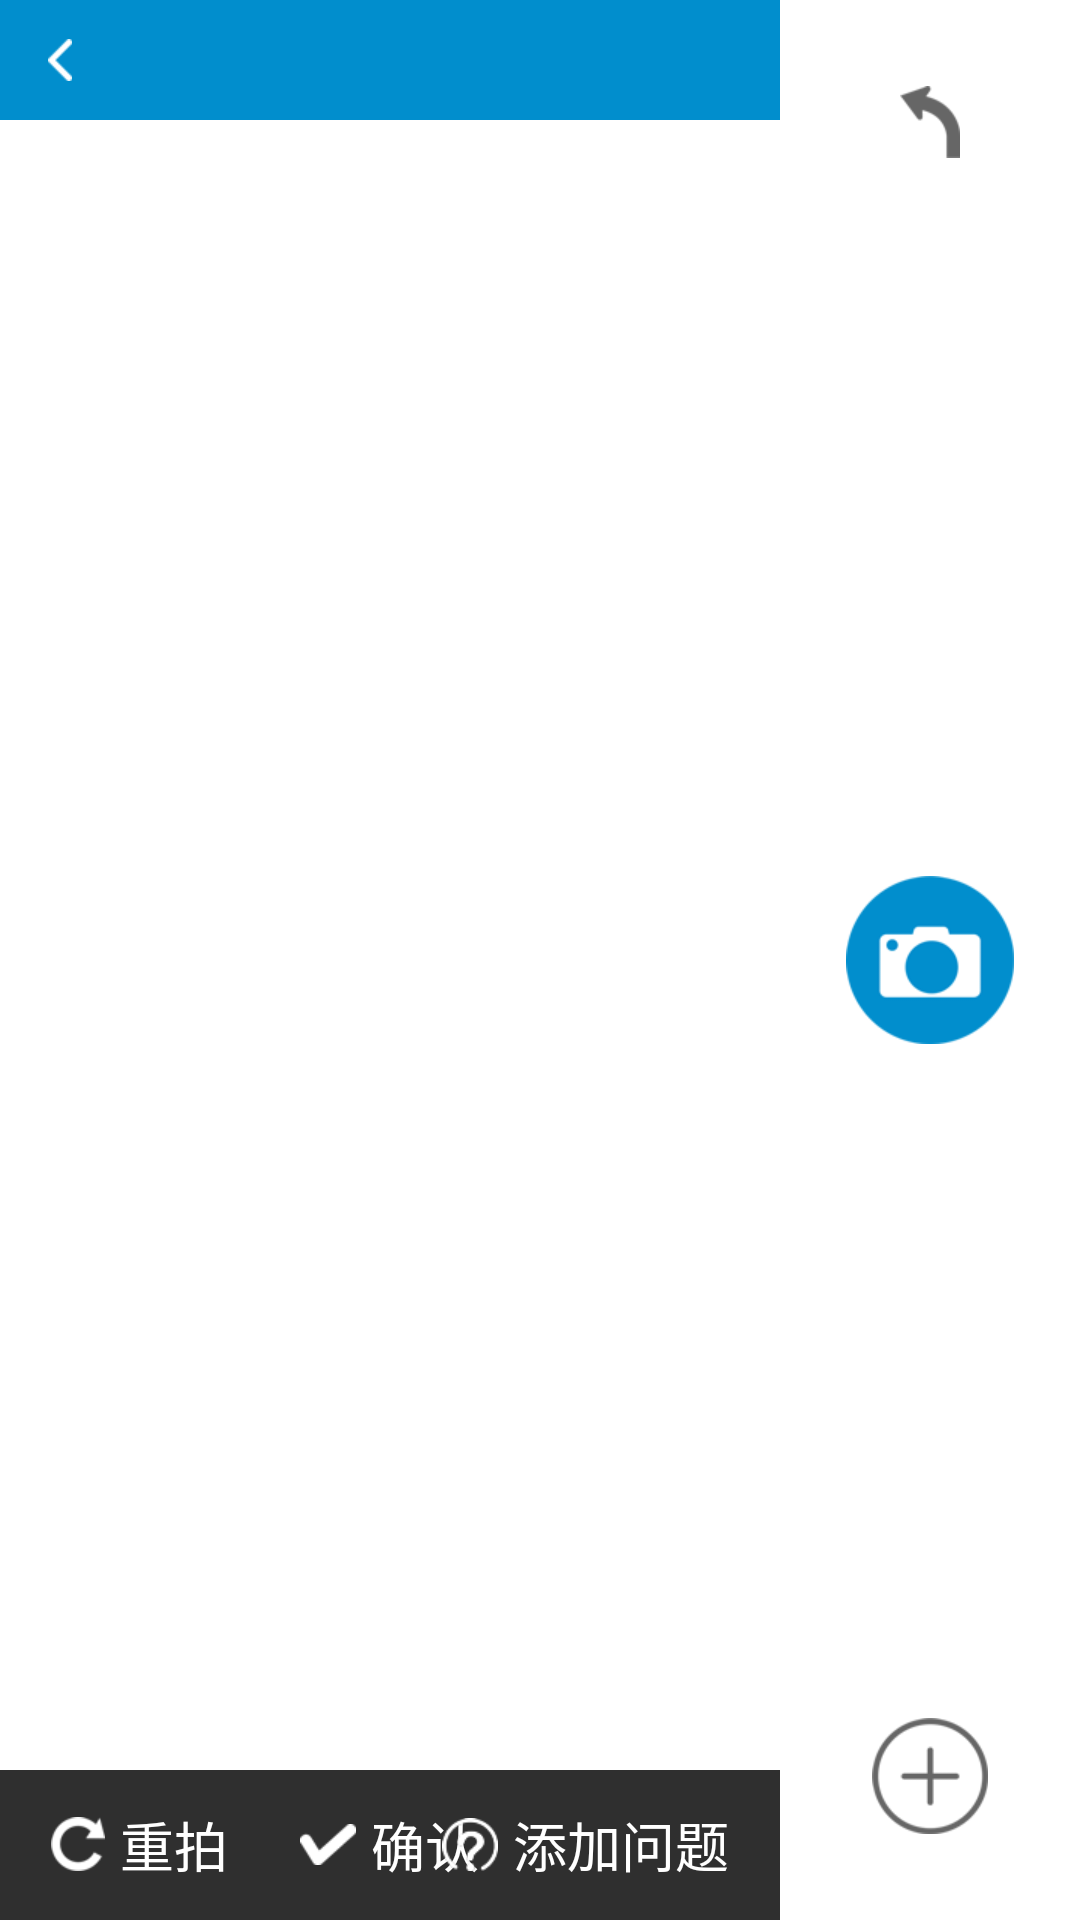

Write the Android layout XML for this screen, with the resource values it uses.
<!-- AndroidManifest.xml: application theme AppTheme -->
<!-- res/layout/activity_add_question.xml -->
<?xml version="1.0" encoding="utf-8"?>
<RelativeLayout xmlns:android="http://schemas.android.com/apk/res/android"
    android:layout_width="match_parent"
    android:layout_height="match_parent">

    <LinearLayout
        android:layout_width="match_parent"
        android:layout_height="match_parent"
        android:orientation="horizontal">

        <RelativeLayout
            android:layout_width="match_parent"
            android:layout_height="match_parent"
            android:layout_weight="1">

            <include
                android:id="@+id/title"
                layout="@layout/title"
                android:layout_width="match_parent"
                android:layout_height="40dp" />


            <ImageView
                android:id="@+id/iv_content"
                android:layout_width="match_parent"
                android:layout_height="match_parent"
                android:layout_below="@id/title" />
            <RelativeLayout
                android:layout_width="match_parent"
                android:layout_height="50dp"
                android:layout_alignParentBottom="true"
                android:background="@color/black_transparent">

                <TextView
                    android:id="@+id/tv_left"
                    style="@style/add_question"
                    android:layout_marginLeft="17dp"
                    android:layout_marginTop="21dp"
                    android:drawableLeft="@drawable/s"
                    android:text="重拍" />

                <TextView
                    android:id="@+id/tv_center"
                    style="@style/add_question"
                    android:layout_centerInParent="true"
                    android:drawableLeft="@drawable/ok"
                    android:text="确认" />

                <TextView
                    android:id="@+id/tv_right"
                    style="@style/add_question"
                    android:layout_alignParentRight="true"
                    android:layout_marginRight="17dp"
                    android:drawableLeft="@drawable/wen"
                    android:text="添加问题" />
            </RelativeLayout>

        </RelativeLayout>

        <RelativeLayout
            android:id="@+id/rl_tackphoto"
            android:layout_width="100dp"
            android:layout_height="match_parent">

            <ImageButton
                android:layout_width="wrap_content"
                android:layout_height="wrap_content"
                android:layout_centerHorizontal="true"
                android:layout_marginTop="28.5dp"
                android:background="@null"
                android:src="@drawable/back1" />

            <ImageButton
                android:layout_width="wrap_content"
                android:layout_height="wrap_content"
                android:layout_centerInParent="true"
                android:background="@null"
                android:src="@drawable/ca" />

            <ImageButton
                android:layout_width="wrap_content"
                android:layout_height="wrap_content"
                android:layout_alignParentBottom="true"
                android:layout_centerHorizontal="true"
                android:layout_marginBottom="28.5dp"
                android:background="@null"
                android:src="@drawable/add" />
        </RelativeLayout>
    </LinearLayout>

</RelativeLayout>
<!-- res/layout/title.xml (included above) -->
<?xml version="1.0" encoding="utf-8"?>
<RelativeLayout xmlns:android="http://schemas.android.com/apk/res/android"
    android:layout_width="match_parent"
    android:layout_height="57dp"
    android:background="@color/colorBlue">

    <ImageButton
        android:padding="20dp"
        android:id="@+id/ib_left"
        android:layout_width="40dp"
        android:layout_height="40dp"
        android:layout_centerVertical="true"
        android:layout_marginLeft="0dp"
        android:layout_marginTop="21dp"
        android:background="@null"
        android:src="@drawable/back" />

    <TextView
        android:id="@+id/tv_title_ZXCVBNM"
        android:layout_width="wrap_content"
        android:layout_height="wrap_content"
        android:layout_centerInParent="true"
        android:textColor="@color/colorWhite"
        android:textSize="17sp" />

    <ImageButton
        android:visibility="gone"
        android:padding="20dp"
        android:id="@+id/ib_right"
        android:layout_width="40dp"
        android:layout_height="40dp"
        android:layout_alignParentRight="true"
        android:layout_centerVertical="true"
        android:layout_marginTop="21dp"
        android:background="@null"
        android:src="@drawable/pre" />
</RelativeLayout>
<!-- resources referenced by this layout -->
<resources>
  <color name="black_transparent">#d0000000</color>
  <color name="colorBlue">#018ecd</color>
  <color name="colorWhite">#FFFFFF</color>
  <!-- drawable add: png bitmap (drawable-xhdpi, 3121 bytes) -->
  <!-- drawable back: png bitmap (drawable-xhdpi, 1211 bytes) -->
  <!-- drawable back1: png bitmap (drawable-xhdpi, 1583 bytes) -->
  <!-- drawable ca: png bitmap (drawable-xhdpi, 4438 bytes) -->
  <!-- drawable ok: png bitmap (drawable-xhdpi, 1396 bytes) -->
  <!-- drawable pre: png bitmap (drawable-xhdpi, 1280 bytes) -->
  <!-- drawable s: png bitmap (drawable-xhdpi, 1629 bytes) -->
  <!-- drawable wen: png bitmap (drawable-xhdpi, 2544 bytes) -->
  <style name="add_question">
          <item name="android:layout_width">wrap_content</item>
          <item name="android:layout_height">match_parent</item>
          <item name="android:layout_centerVertical">true</item>
          <item name="android:drawablePadding">5dp</item>
          <item name="android:textSize">18sp</item>
          <item name="android:textColor">@color/colorWhite</item>
          <item name="android:gravity">center</item>
          <item name="android:clickable">true</item>
      </style>
  <style name="AppTheme" parent="android:Theme.Light">
          
  
      </style>
</resources>
